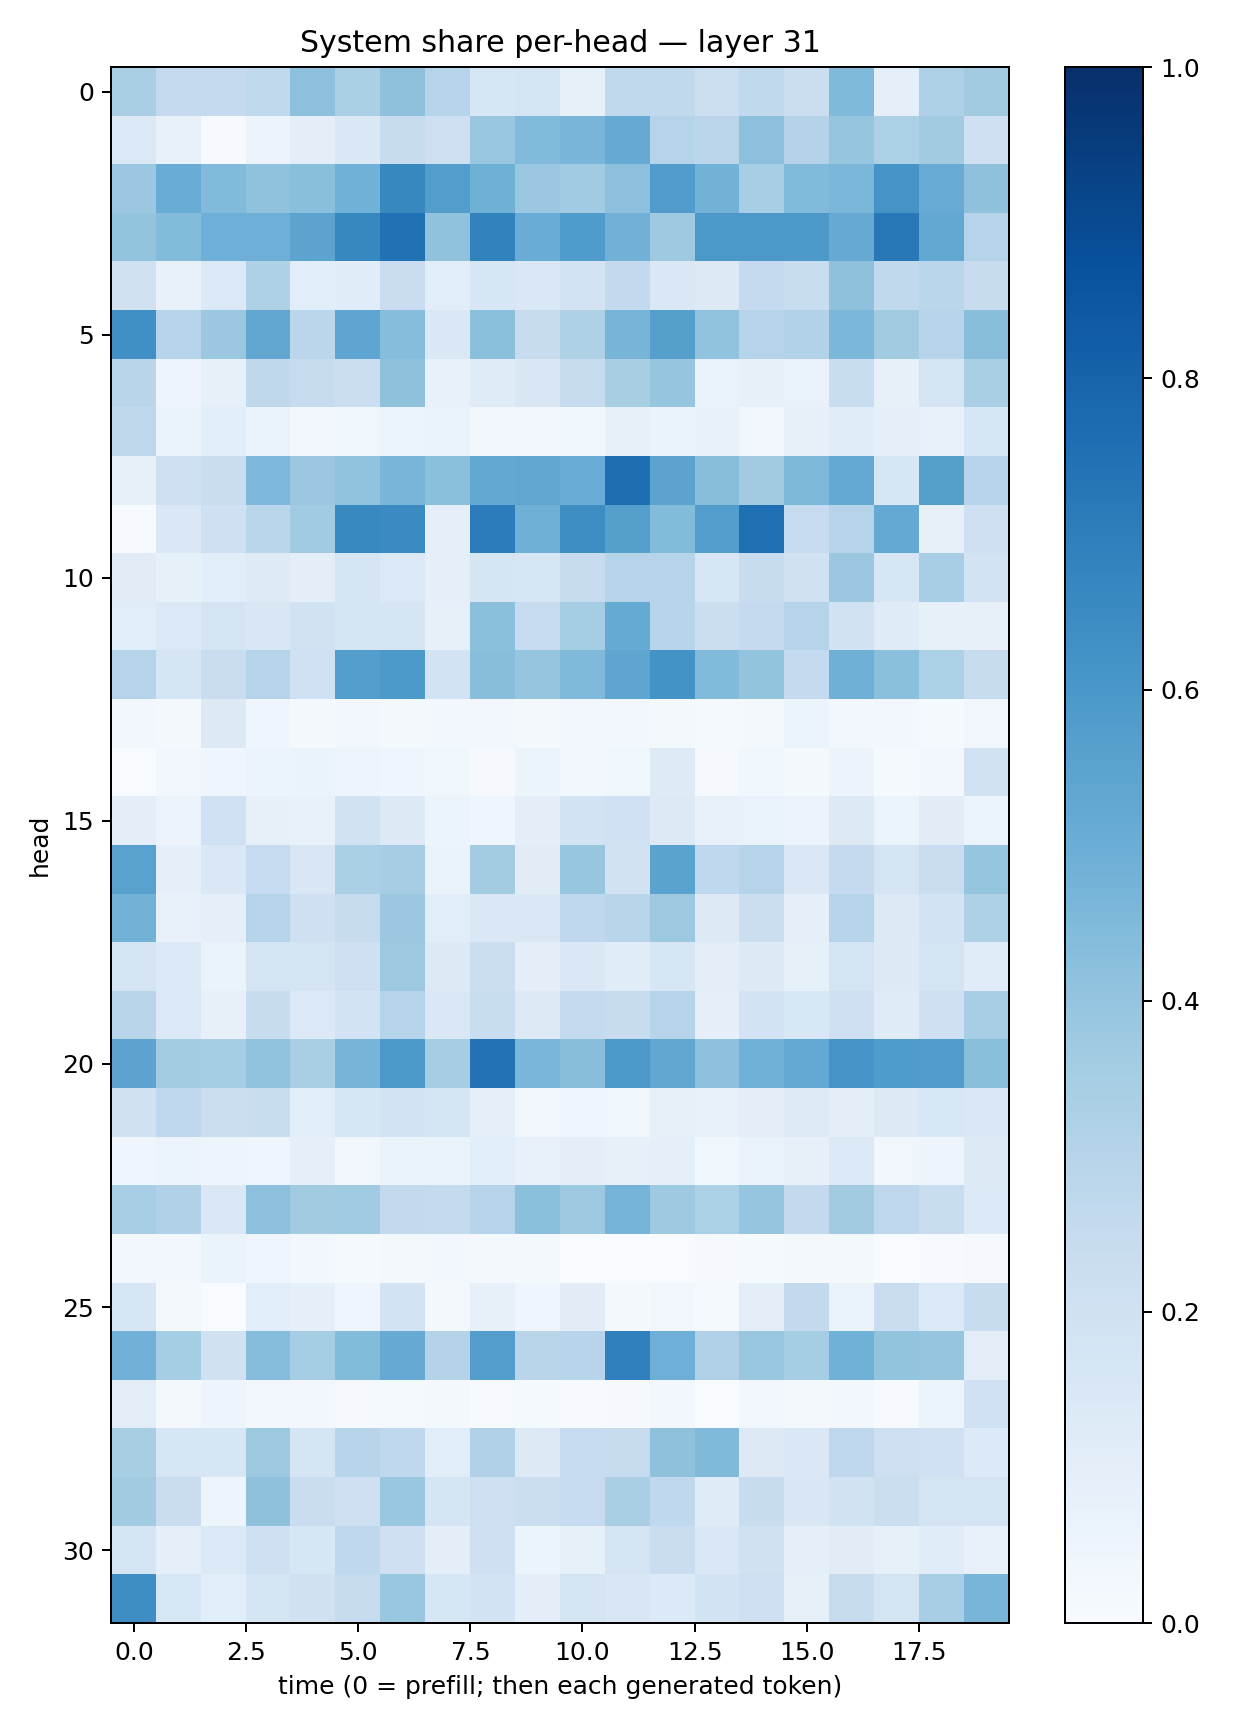

Values plotted in this chart, from the file beside it:
0.3361424, 0.25304955, 0.25328726, 0.26520878, 0.41671178, 0.33486506, 0.4133465, 0.30371413, 0.16183437, 0.1784918, 0.084526636, 0.26413113, 0.26473975, 0.21707341, 0.26311836, 0.2243477, 0.44793633, 0.08626977, 0.32719606, 0.36085474
0.1393, 0.0741, 0.007048, 0.05853, 0.1009, 0.1456, 0.2414, 0.2139, 0.387, 0.4432, 0.466, 0.5153, 0.3003, 0.2817, 0.4151, 0.3078, 0.395, 0.3319, 0.3625, 0.2063
0.3826, 0.5055, 0.4439, 0.4067, 0.4224, 0.4847, 0.661, 0.5734, 0.4893, 0.3822, 0.3665, 0.4167, 0.577, 0.4796, 0.3455, 0.4426, 0.4604, 0.6109, 0.5082, 0.4114
0.4023, 0.4394, 0.4944, 0.4951, 0.5466, 0.6637, 0.7463, 0.4093, 0.6799, 0.5069, 0.5828, 0.4829, 0.3734, 0.5972, 0.5957, 0.5909, 0.5134, 0.7201, 0.526, 0.3025
0.1976, 0.07189, 0.1368, 0.3205, 0.1061, 0.1161, 0.2303, 0.1074, 0.1598, 0.1447, 0.183, 0.2585, 0.1473, 0.1324, 0.2525, 0.2323, 0.4118, 0.2622, 0.2873, 0.2394
0.6318, 0.2935, 0.3818, 0.5286, 0.2849, 0.5385, 0.4303, 0.1468, 0.4212, 0.2376, 0.3217, 0.4697, 0.5629, 0.404, 0.2981, 0.3151, 0.4577, 0.3629, 0.293, 0.4266
0.2904, 0.04761, 0.08441, 0.2702, 0.2461, 0.2221, 0.4113, 0.07211, 0.1185, 0.1523, 0.2441, 0.3403, 0.3969, 0.06786, 0.085, 0.06951, 0.2315, 0.08348, 0.1763, 0.338
0.2733, 0.06359, 0.1061, 0.06665, 0.02873, 0.03707, 0.06059, 0.06684, 0.03402, 0.0318, 0.03767, 0.07968, 0.06279, 0.07555, 0.03361, 0.08213, 0.1139, 0.09326, 0.07391, 0.1609
0.08436, 0.2052, 0.2278, 0.4493, 0.379, 0.4057, 0.4656, 0.4196, 0.527, 0.5322, 0.5068, 0.7607, 0.5449, 0.4268, 0.3597, 0.4567, 0.521, 0.1597, 0.5648, 0.2948
0.005566, 0.1421, 0.2066, 0.2869, 0.3643, 0.66, 0.6487, 0.08994, 0.7043, 0.4907, 0.6387, 0.5652, 0.4401, 0.5733, 0.7553, 0.2468, 0.3031, 0.5224, 0.08179, 0.2077
0.1111, 0.0854, 0.1078, 0.1224, 0.09574, 0.171, 0.1404, 0.08899, 0.1716, 0.163, 0.2458, 0.2986, 0.3021, 0.1582, 0.2346, 0.1991, 0.3795, 0.1638, 0.3471, 0.1827
0.1074, 0.1375, 0.1741, 0.1494, 0.1936, 0.1706, 0.1655, 0.08181, 0.4187, 0.2462, 0.3537, 0.5162, 0.2933, 0.2231, 0.2506, 0.3033, 0.1895, 0.1202, 0.08375, 0.08161
0.2983, 0.1646, 0.2282, 0.3044, 0.1999, 0.5683, 0.5919, 0.1841, 0.4295, 0.3983, 0.446, 0.5375, 0.6202, 0.4427, 0.4002, 0.2571, 0.4918, 0.4208, 0.3313, 0.2426
0.03118, 0.01732, 0.1252, 0.04295, 0.01786, 0.02996, 0.02027, 0.026, 0.02737, 0.0204, 0.03018, 0.02748, 0.01864, 0.01528, 0.02203, 0.05288, 0.02826, 0.02451, 0.01437, 0.03469
0.0004136, 0.02359, 0.04239, 0.05193, 0.064, 0.04781, 0.04078, 0.03567, 0.007872, 0.05356, 0.02426, 0.03786, 0.1213, 0.01061, 0.03844, 0.0169, 0.05679, 0.01196, 0.02991, 0.1926
0.09759, 0.05585, 0.2012, 0.0782, 0.07678, 0.1887, 0.1287, 0.05353, 0.04531, 0.09632, 0.1857, 0.1999, 0.1325, 0.07359, 0.06872, 0.05588, 0.1319, 0.06207, 0.1103, 0.05332
0.5517, 0.08661, 0.1479, 0.2462, 0.1497, 0.3327, 0.3488, 0.06395, 0.3562, 0.1117, 0.3939, 0.1911, 0.5506, 0.2681, 0.3002, 0.1469, 0.2501, 0.1762, 0.2284, 0.3977
0.4783, 0.07244, 0.08931, 0.2991, 0.2034, 0.2449, 0.3796, 0.1064, 0.1417, 0.1425, 0.2659, 0.2904, 0.3783, 0.1294, 0.2234, 0.09242, 0.2974, 0.1301, 0.1811, 0.3225
0.1741, 0.1402, 0.06279, 0.1734, 0.172, 0.2134, 0.3754, 0.1285, 0.226, 0.09481, 0.1469, 0.1138, 0.1568, 0.1032, 0.1304, 0.08262, 0.1724, 0.1286, 0.1737, 0.1158
0.2906, 0.1392, 0.0815, 0.2358, 0.1397, 0.186, 0.3023, 0.1454, 0.2342, 0.1287, 0.2557, 0.2401, 0.303, 0.09301, 0.1831, 0.1541, 0.2057, 0.121, 0.2079, 0.3475
0.5441, 0.3574, 0.3552, 0.4054, 0.3372, 0.4715, 0.5956, 0.3493, 0.746, 0.4634, 0.4288, 0.5941, 0.5287, 0.415, 0.4854, 0.5208, 0.6092, 0.5834, 0.5759, 0.4236
0.1954, 0.267, 0.2252, 0.2311, 0.1074, 0.1602, 0.1799, 0.1649, 0.08883, 0.03211, 0.04211, 0.03775, 0.08584, 0.07474, 0.0959, 0.1236, 0.1015, 0.1327, 0.1525, 0.1434
0.04543, 0.05376, 0.04989, 0.0437, 0.09198, 0.03198, 0.06406, 0.06276, 0.1084, 0.07275, 0.09952, 0.07953, 0.08612, 0.03665, 0.06779, 0.07985, 0.1373, 0.03495, 0.05007, 0.1286
0.345, 0.3202, 0.1414, 0.4154, 0.3601, 0.3654, 0.2616, 0.2566, 0.2977, 0.4207, 0.3764, 0.4746, 0.3741, 0.3283, 0.3972, 0.2605, 0.3618, 0.2772, 0.2309, 0.1355
0.02354, 0.02705, 0.0634, 0.04379, 0.03067, 0.0144, 0.01615, 0.02533, 0.02115, 0.01921, 0.003795, 0.002019, 0.00141, 0.008935, 0.01186, 0.01663, 0.01637, 0.003204, 0.005061, 0.008257
0.1565, 0.01858, 0.001597, 0.1062, 0.09362, 0.0442, 0.1862, 0.02271, 0.08176, 0.04389, 0.1105, 0.0195, 0.03369, 0.01395, 0.09444, 0.2614, 0.06569, 0.227, 0.1375, 0.2396
0.4831, 0.3529, 0.1984, 0.432, 0.3548, 0.4409, 0.512, 0.3066, 0.5706, 0.2901, 0.2942, 0.6886, 0.4945, 0.3173, 0.3845, 0.3528, 0.4859, 0.4018, 0.3984, 0.1054
0.1025, 0.02122, 0.04961, 0.02446, 0.02628, 0.01063, 0.0139, 0.01633, 0.004098, 0.01471, 0.005388, 0.008055, 0.02837, 0.002962, 0.02476, 0.01694, 0.0298, 0.007506, 0.05385, 0.2028
0.3434, 0.1568, 0.1639, 0.3777, 0.1709, 0.2952, 0.266, 0.1092, 0.3171, 0.1283, 0.2485, 0.2451, 0.4115, 0.4478, 0.1322, 0.1453, 0.2759, 0.2133, 0.2001, 0.1335
0.3621, 0.2304, 0.04742, 0.4111, 0.2275, 0.2118, 0.3833, 0.168, 0.212, 0.22, 0.2498, 0.3394, 0.2694, 0.1196, 0.2351, 0.151, 0.1929, 0.2196, 0.1768, 0.1741
0.1717, 0.08773, 0.1387, 0.2045, 0.1573, 0.2662, 0.2098, 0.09433, 0.2035, 0.06136, 0.08299, 0.1788, 0.2292, 0.1447, 0.1979, 0.08808, 0.1112, 0.08523, 0.1151, 0.07086
0.6384, 0.1558, 0.1087, 0.1668, 0.199, 0.2437, 0.3905, 0.1616, 0.1803, 0.09923, 0.1783, 0.1508, 0.1329, 0.186, 0.2142, 0.08379, 0.2371, 0.1749, 0.3474, 0.4649
